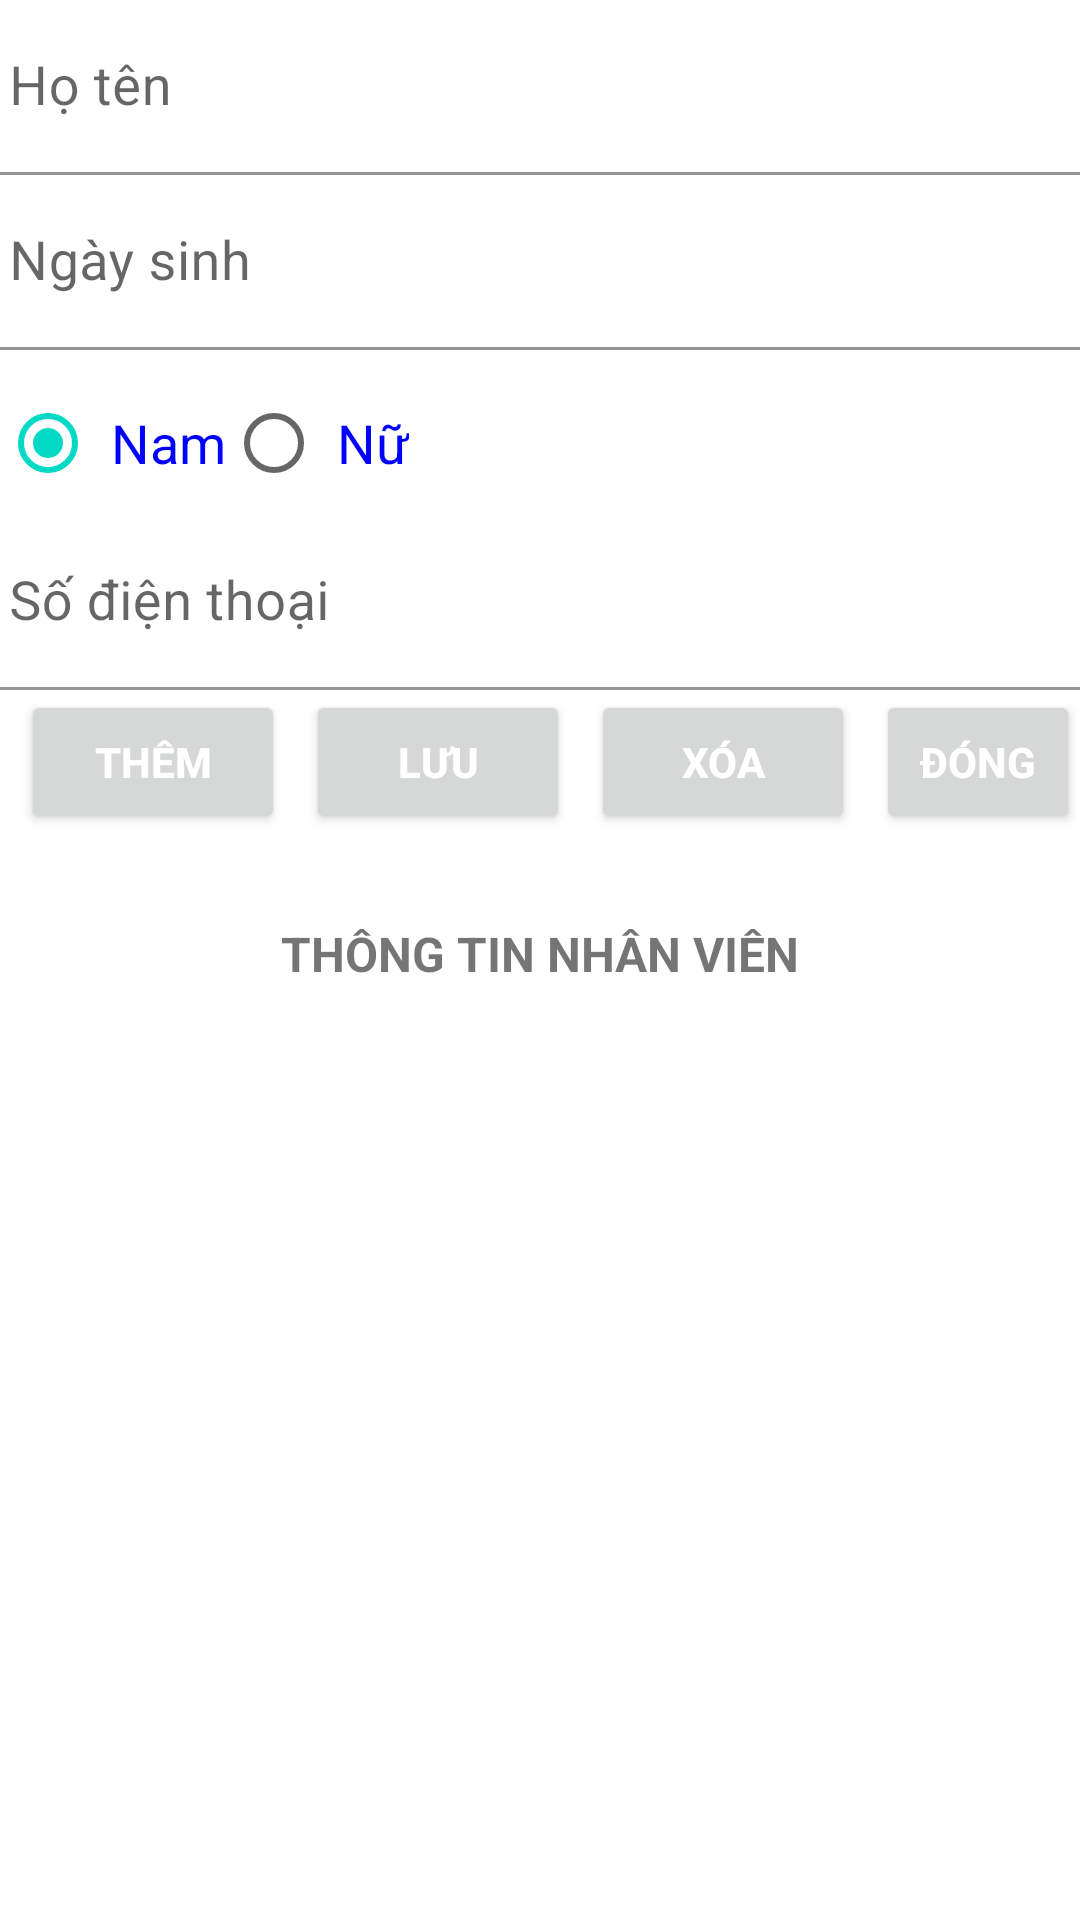

Layout XML and referenced resources for this Android screen:
<!-- AndroidManifest.xml: application theme Theme.DatBanDokki -->
<!-- res/layout/thongtinnhanvien.xml -->
<?xml version="1.0" encoding="utf-8"?>
<LinearLayout xmlns:android="http://schemas.android.com/apk/res/android"
    xmlns:tools="http://schemas.android.com/tools"
    android:layout_width="match_parent"
    android:layout_height="match_parent"
    xmlns:app="http://schemas.android.com/apk/res-auto"
    tools:context=".giaodien.ThongTinNhanVien"
    android:orientation="vertical">

    <com.google.android.material.textfield.TextInputLayout
        android:id="@+id/layout_hoten"
        android:layout_width="match_parent"
        android:layout_height="wrap_content"
        app:endIconMode="clear_text">
        <com.google.android.material.textfield.TextInputEditText
            android:id="@+id/edt_hoten"
            style="@style/TextStyle"
            android:hint="Họ tên"
            android:background="@color/white"
            android:textColor="#0000FF" />
    </com.google.android.material.textfield.TextInputLayout>

    <com.google.android.material.textfield.TextInputLayout
        android:id="@+id/layout_ngaysinh"
        android:layout_width="match_parent"
        android:layout_height="wrap_content"
        app:endIconMode="clear_text">
        <com.google.android.material.textfield.TextInputEditText
            android:id="@+id/edt_ngaysinh"
            style="@style/TextStyle"
            android:hint="Ngày sinh"
            android:background="@color/white"
            android:textColor="#0000FF" />
    </com.google.android.material.textfield.TextInputLayout>

    <RadioGroup
        android:id="@+id/grp_gioitinh"
        android:layout_width="match_parent"
        android:layout_height="wrap_content"
        android:orientation="horizontal"
        android:layout_marginTop="7dp">
        <RadioButton
            android:id="@+id/rdo_nam"
            style="@style/LabelStyle"
            android:layout_width="wrap_content"
            android:layout_height="wrap_content"
            android:checked="true"
            android:text="Nam" />
        <RadioButton
            android:id="@+id/rdo_nu"
            style="@style/LabelStyle"
            android:layout_width="wrap_content"
            android:layout_height="wrap_content"
            android:checked="false"
            android:text="Nữ" />
    </RadioGroup>

    <com.google.android.material.textfield.TextInputLayout
        android:id="@+id/layout_sdt"
        android:layout_width="match_parent"
        android:layout_height="wrap_content"
        app:endIconMode="clear_text">
        <com.google.android.material.textfield.TextInputEditText
            android:id="@+id/edt_sdt"
            style="@style/TextStyle"
            android:hint="Số điện thoại"
            android:background="@color/white"
            android:textColor="#0000FF" />
    </com.google.android.material.textfield.TextInputLayout>

    <LinearLayout
        android:layout_width="match_parent"
        android:layout_height="wrap_content"
        android:gravity="center"
        android:orientation="horizontal">
        <Button
            android:id="@+id/btn_them"
            style="@style/ButtonStyle"
            android:onClick="ThemNhanVien"
            android:text="Thêm" />
        <Button
            android:id="@+id/btn_luu"
            style="@style/ButtonStyle"
            android:onClick="LuuNhanVien"
            android:text="Lưu" />
        <Button
            android:id="@+id/btn_xoa"
            style="@style/ButtonStyle"
            android:onClick="XoaNhanVien"
            android:text="Xóa" />
        <Button
            android:id="@+id/btn_dong"
            style="@style/ButtonStyle"
            android:layout_width="wrap_content"
            android:onClick="DongActivity"
            android:text="Đóng" />
    </LinearLayout>












    <TextView
        android:layout_width="match_parent"
        android:textStyle="bold"
        android:textAllCaps="true"
        android:gravity="center"
        android:textSize="16dp"
        android:text="Thông tin nhân viên"
        android:layout_height="80dp"/>
    <ListView
        android:id="@+id/lst_nhanvien"
        android:layout_width="match_parent"
        android:layout_height="0dp"
        android:layout_weight="1"
        android:choiceMode="singleChoice" />
</LinearLayout>
<!-- resources referenced by this layout -->
<resources>
  <style name="ButtonStyle" parent="@android:style/TextAppearance.Small">
          <item name="android:layout_width">wrap_content</item>
          <item name="android:layout_height">wrap_content</item>
          <item name="android:textStyle">bold</item>
          <item name="android:textColor">#FFFFFF</item>
          <item name="android:layout_marginLeft">7dp</item>
      </style>
  <style name="LabelStyle" parent="@android:style/TextAppearance.Medium">
          <item name="android:layout_width">wrap_content</item>
          <item name="android:layout_height">wrap_content</item>
          <item name="android:paddingLeft">5dp</item>
          <item name="android:paddingTop">10dp</item>
          <item name="android:paddingBottom">10dp</item>
          <item name="android:textColor">#0000FF</item>
      </style>
  <style name="TextStyle" parent="@android:style/TextAppearance.Medium">
          <item name="android:layout_width">match_parent</item>
          <item name="android:layout_height">wrap_content</item>
          <item name="android:paddingLeft">3dp</item>
      </style>
  <style name="Theme.DatBanDokki" parent="Theme.MaterialComponents.DayNight.DarkActionBar">
          
          <item name="colorPrimary">@color/purple_500</item>
          <item name="colorPrimaryVariant">@color/purple_700</item>
          <item name="colorOnPrimary">@color/white</item>
          
          <item name="colorSecondary">@color/teal_200</item>
          <item name="colorSecondaryVariant">@color/teal_700</item>
          <item name="colorOnSecondary">@color/black</item>
          
          <item name="android:statusBarColor" tools:targetApi="l">?attr/colorPrimaryVariant</item>
          
      </style>
  <!-- not gathered from this repository: default colours our renderer supplied (Android Studio template values) -->
  <color name="purple_500">#FF6200EE</color>
  <color name="purple_700">#FF3700B3</color>
  <color name="teal_200">#FF03DAC5</color>
  <color name="teal_700">#FF018786</color>
  <color name="black">#FF000000</color>
  <color name="white">#FFFFFFFF</color>
</resources>
